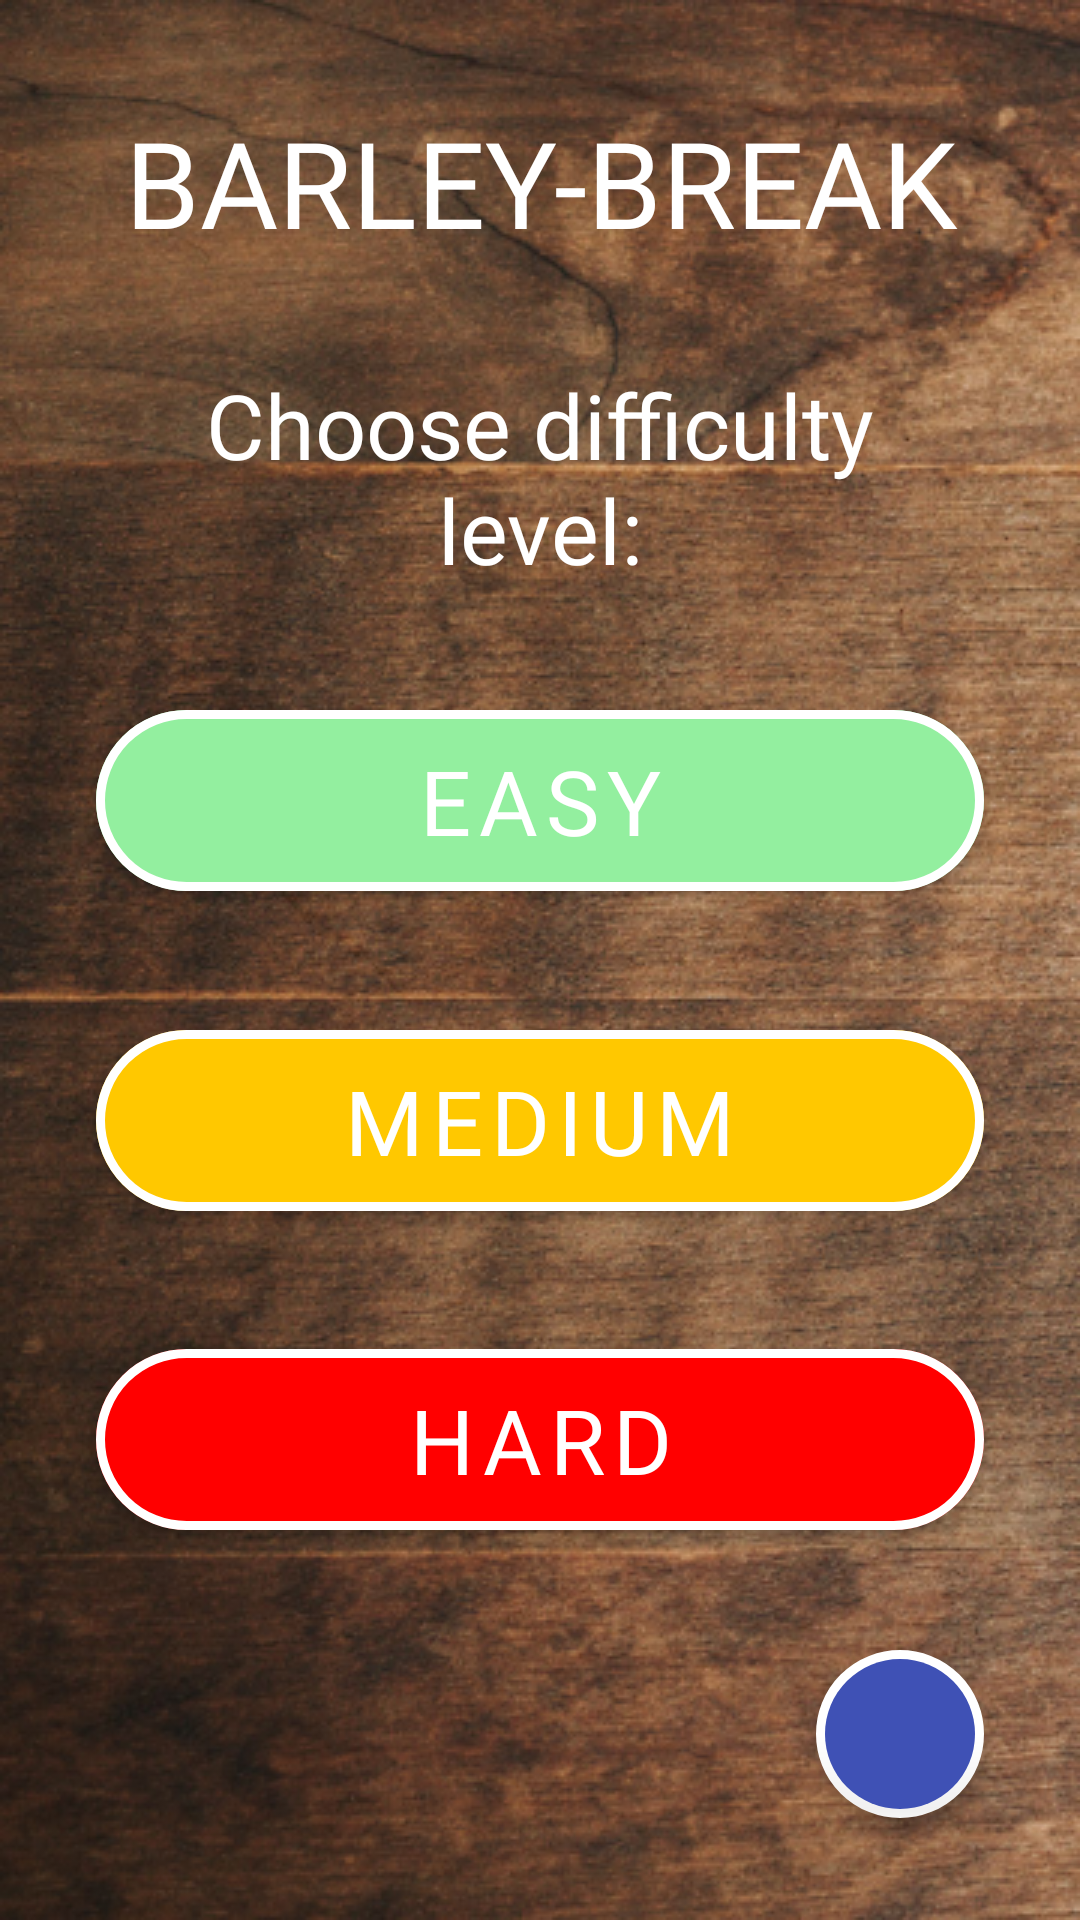

Layout XML and referenced resources for this Android screen:
<!-- AndroidManifest.xml: application theme Theme.Game15 -->
<!-- res/layout/fragment_menu.xml -->
<?xml version="1.0" encoding="utf-8"?>
<androidx.constraintlayout.widget.ConstraintLayout xmlns:android="http://schemas.android.com/apk/res/android"
    xmlns:app="http://schemas.android.com/apk/res-auto"
    xmlns:tools="http://schemas.android.com/tools"
    android:layout_width="match_parent"
    android:layout_height="match_parent"
    android:background="@drawable/app_background"
    tools:context=".viewviewmodel.fragments.menu.MenuFragment">

    <com.google.android.material.textview.MaterialTextView
        android:id="@+id/name_of_app"
        android:layout_width="0dp"
        android:layout_height="wrap_content"
        android:layout_marginHorizontal="@dimen/margin_32"
        android:text="@string/app_name"
        android:textAlignment="center"
        android:textColor="@color/white"
        android:textSize="40sp"
        app:layout_constraintBottom_toTopOf="@+id/level_of_hardness"
        app:layout_constraintHorizontal_bias="0.5"
        app:layout_constraintLeft_toLeftOf="parent"
        app:layout_constraintRight_toRightOf="parent"
        app:layout_constraintTop_toTopOf="parent" />

    <com.google.android.material.textview.MaterialTextView
        android:id="@+id/level_of_hardness"
        android:layout_width="0dp"
        android:layout_height="wrap_content"
        android:layout_marginHorizontal="@dimen/margin_32"
        android:text="@string/choose_hardness_level"
        android:textAlignment="center"
        android:textColor="@color/white"
        android:textSize="30sp"
        app:layout_constraintBottom_toTopOf="@+id/easy_level_button"
        app:layout_constraintHorizontal_bias="0.5"
        app:layout_constraintLeft_toLeftOf="parent"
        app:layout_constraintRight_toRightOf="parent"
        app:layout_constraintTop_toBottomOf="@+id/name_of_app" />

    <com.google.android.material.button.MaterialButton
        android:id="@+id/easy_level_button"
        android:layout_width="0dp"
        android:layout_height="wrap_content"
        android:layout_marginHorizontal="@dimen/margin_32"
        android:fontFamily="@font/abril_fatface"
        android:padding="10dp"
        android:text="@string/hardness_level_easy"
        android:textColor="@color/white"
        android:textSize="30sp"
        app:backgroundTint="@color/easy_level"
        app:cornerRadius="@dimen/margin_32"
        app:layout_constraintBottom_toTopOf="@+id/medium_level_button"
        app:layout_constraintHorizontal_bias="0.5"
        app:layout_constraintLeft_toLeftOf="parent"
        app:layout_constraintRight_toRightOf="parent"
        app:layout_constraintTop_toBottomOf="@+id/level_of_hardness"
        app:strokeColor="@color/white"
        app:strokeWidth="@dimen/margin_3" />

    <com.google.android.material.button.MaterialButton
        android:id="@+id/medium_level_button"
        android:layout_width="0dp"
        android:layout_height="wrap_content"
        android:layout_marginHorizontal="@dimen/margin_32"
        android:padding="@dimen/margin_10"
        android:text="@string/hardness_level_medium"
        android:textColor="@color/white"
        android:textSize="30sp"
        app:backgroundTint="@color/medium_level"
        app:cornerRadius="@dimen/margin_32"
        app:layout_constraintBottom_toTopOf="@+id/hard_level_button"
        app:layout_constraintHorizontal_bias="0.5"
        app:layout_constraintLeft_toLeftOf="parent"
        app:layout_constraintRight_toRightOf="parent"
        app:layout_constraintTop_toBottomOf="@+id/easy_level_button"
        app:strokeColor="@color/white"
        app:strokeWidth="@dimen/margin_3" />

    <com.google.android.material.button.MaterialButton
        android:id="@+id/hard_level_button"
        android:layout_width="0dp"
        android:layout_height="wrap_content"
        android:layout_marginHorizontal="@dimen/margin_32"
        android:padding="@dimen/margin_10"
        android:text="@string/hardness_level_hard"
        android:textColor="@color/white"
        android:textSize="30sp"
        app:backgroundTint="@color/hard_level"
        app:cornerRadius="@dimen/margin_32"
        app:layout_constraintBottom_toTopOf="@id/question_button"
        app:layout_constraintHorizontal_bias="0.5"
        app:layout_constraintLeft_toLeftOf="parent"
        app:layout_constraintRight_toRightOf="parent"
        app:layout_constraintTop_toBottomOf="@+id/medium_level_button"
        app:strokeColor="@color/white"
        app:strokeWidth="@dimen/margin_3" />

    <com.google.android.material.floatingactionbutton.FloatingActionButton
        android:id="@+id/question_button"
        android:layout_width="wrap_content"
        android:layout_height="wrap_content"
        android:layout_marginEnd="@dimen/margin_32"
        android:backgroundTint="@color/dark_blue"
        android:clickable="true"
        android:focusable="true"
        android:src="@drawable/baseline_question_mark_24"
        app:backgroundTint="@color/white"
        app:borderWidth="@dimen/margin_3"
        app:layout_constraintBottom_toBottomOf="parent"
        app:layout_constraintEnd_toEndOf="parent"
        app:layout_constraintHorizontal_bias="0.5"
        app:layout_constraintTop_toBottomOf="@+id/hard_level_button"
        app:tint="@color/white" />

</androidx.constraintlayout.widget.ConstraintLayout>
<!-- resources referenced by this layout -->
<resources>
  <color name="dark_blue">#3F51B5</color>
  <color name="easy_level">#93EF9F</color>
  <color name="hard_level">#FF0000</color>
  <color name="medium_level">#FFC800</color>
  <color name="white">#FFFFFFFF</color>
  <dimen name="margin_10">10dp</dimen>
  <dimen name="margin_3">3dp</dimen>
  <dimen name="margin_32">32dp</dimen>
  <!-- drawable app_background: png bitmap (drawable, 438518 bytes) -->
  <string name="app_name">BARLEY-BREAK</string>
  <string name="choose_hardness_level">Choose difficulty level:</string>
  <string name="hardness_level_easy">Easy</string>
  <string name="hardness_level_hard">Hard</string>
  <string name="hardness_level_medium">Medium</string>
  <style name="Theme.Game15" parent="Theme.MaterialComponents.DayNight.NoActionBar">
          <item name="colorPrimaryVariant">@color/theme</item>
          <item name="android:statusBarColor">?attr/colorPrimaryVariant</item>
          <item name="fontFamily">@font/abril_fatface</item>
      </style>
  <color name="theme">#FF9800</color>
</resources>
